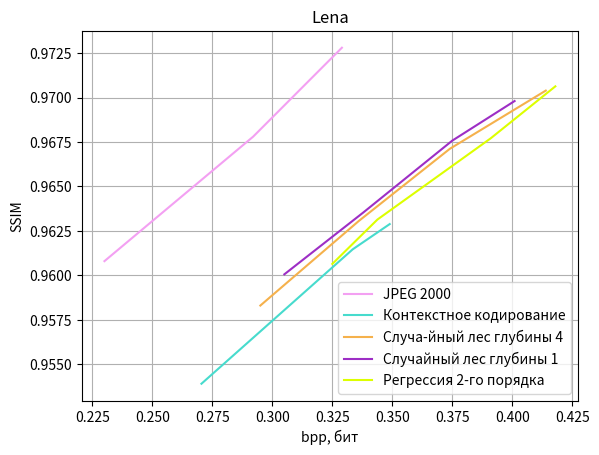

This chart was generated by the following Python code:
from matplotlib import pyplot as plt
import numpy as np

CB91_Blue = '#2CBDFE'
CB91_Purple = '#9D2EC5'
CB91_Green = '#47DBCD'
CB91_Pink = '#F3A0F2'
CB91_Violet = '#ddff00'
CB91_Amber = '#F5B14C'

color_list = [CB91_Blue, CB91_Pink, CB91_Green, CB91_Amber,
              CB91_Purple, CB91_Violet]
plt.rcParams['axes.prop_cycle'] = plt.cycler(color=color_list)


# jpeg 2000
y = [0.9728, 0.9678, 0.9608]
x = [0.329, 0.292, 0.23]
plt.plot(x, y, label='JPEG 2000', color=color_list[1])

# Контекстное кодирование
y = [0.9628840869568428, 0.961462494633955, 0.9539078298346202]
x = [0.34893798828125, 0.33349609375, 0.27044677734375]
plt.plot(x, y, label='Контекстное кодирование', color=color_list[2])

# Лес
y = [0.9583034040941771, 0.9630534051021619, 0.96711614, 0.97038868]
x = [0.295, 0.336, 0.374, 0.414]
plt.plot(x, y,  label='Случа-йный лес глубины 4', color=color_list[3])

# Пни
y = [0.9600581520235162, 0.9635436235620871,  0.96757386, 0.96980162]
x = [0.305, 0.338, 0.375, 0.401]
plt.plot(x, y, label='Случайный лес глубины 1', color=color_list[4])

# регрессия
y = [0.96064383944227740, 0.9631372311682468, 0.96770141, 0.97062801]
x = [0.325, 0.3438, 0.391, 0.418]
plt.plot(x, y, label='Регрессия 2-го порядка', color=color_list[5])

plt.title('Lena')
plt.grid(visible=True)
plt.legend()
plt.xlabel('bpp, бит')
plt.ylabel('SSIM')
plt.show()
